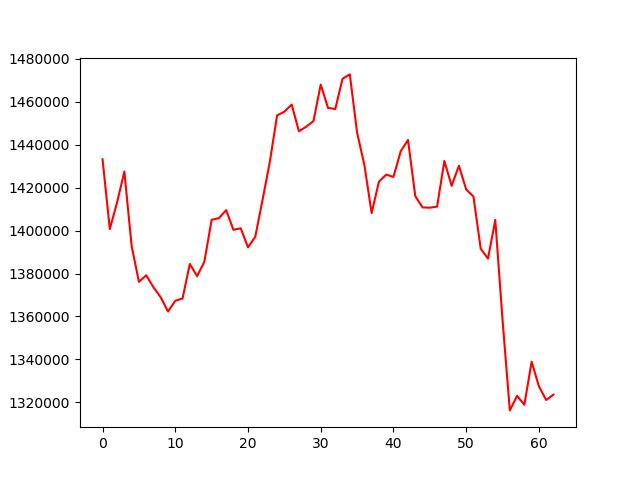

Values plotted in this chart, from the file beside it:
, 0
0, 1433206
1, 1400693
2, 1413107
3, 1427503
4, 1392788
5, 1376160
6, 1379142
7, 1373628
8, 1368899
9, 1362300
10, 1367298
11, 1368358
12, 1384464
13, 1378763
14, 1385504
15, 1405004
16, 1405824
17, 1409512
18, 1400355
19, 1401069
20, 1392213
21, 1397101
22, 1414290
23, 1431979
24, 1453639
25, 1455370
26, 1458683
27, 1446270
28, 1448388
29, 1450989
30, 1468002
31, 1457164
32, 1456611
33, 1470722
34, 1472742
35, 1445621
36, 1430567
37, 1408128
38, 1422778
39, 1426060
40, 1424998
41, 1436982
42, 1442214
43, 1416071
44, 1410789
45, 1410659
46, 1411156
47, 1432431
48, 1420858
49, 1430185
50, 1419137
51, 1415862
52, 1391565
53, 1386952
54, 1404961
55, 1358370
56, 1316246
57, 1323006
58, 1318889
59, 1338917
... 3 more rows
